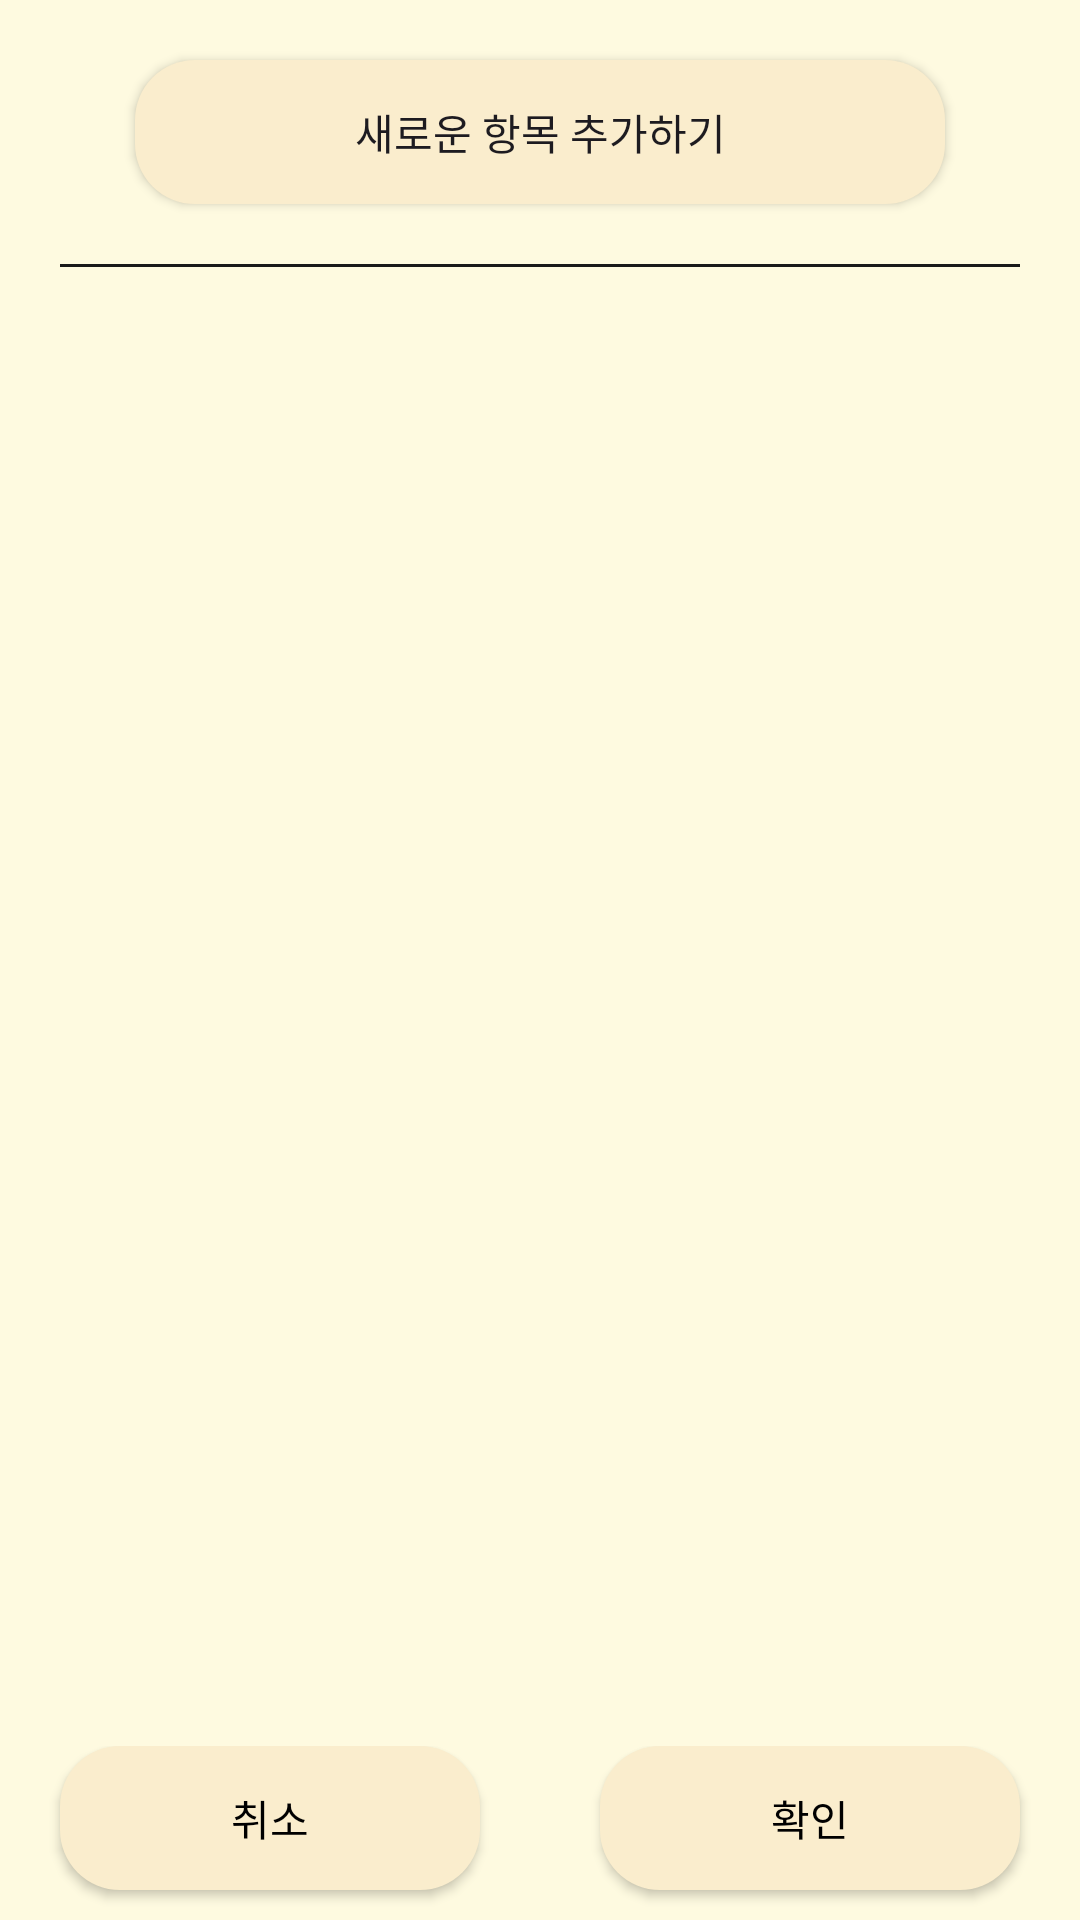

Here is an Android app screen rendered from its layout file. Give the layout XML and the strings, colors and styles it references.
<!-- AndroidManifest.xml: application theme Theme.FoodJoa -->
<!-- res/layout/fragment_item__content_.xml -->
<?xml version="1.0" encoding="utf-8"?>
<LinearLayout xmlns:android="http://schemas.android.com/apk/res/android"
    xmlns:tools="http://schemas.android.com/tools"
    android:layout_width="match_parent"
    android:layout_height="match_parent"
    android:orientation="vertical"
    android:background="#FEFAE0"
    tools:context=".fragments.Item_Content_Fragment">

    <android.widget.Button
        android:id="@+id/InsertItemContentbtn"
        android:layout_marginTop="20dp"
        android:layout_width="wrap_content"
        android:layout_height="wrap_content"
        android:layout_gravity="center"
        android:text="새로운 항목 추가하기"
        android:background="@drawable/gray_block"
        android:backgroundTint="#FAEDCD"/>
    <ImageView
        android:src="@drawable/line_item"
        android:layout_width="match_parent"
        android:layout_height="1dp"
        android:layout_margin="20dp"
        />

    <androidx.recyclerview.widget.RecyclerView
        android:id="@+id/recyclerView"
        android:layout_width="match_parent"
        android:layout_height="0dp"
        android:layout_weight="1"/>


    <LinearLayout
        android:layout_width="match_parent"
        android:layout_height="wrap_content"
        android:orientation="horizontal">

        <android.widget.Button
            android:id="@+id/ItemContentCanceltbtn"
            android:layout_width="0dp"
            android:layout_height="wrap_content"
            android:layout_marginRight="20dp"
            android:layout_marginLeft="20dp"
            android:layout_marginBottom="10dp"
            android:layout_weight="1"
            android:textColor="@color/black"
            android:background="@drawable/gray_block"
            android:backgroundTint="#FAEDCD"
            android:text="취소" />

        <android.widget.Button
            android:id="@+id/ItemContentChecktbtn"
            android:layout_width="0dp"
            android:layout_height="wrap_content"
            android:layout_weight="1"
            android:layout_marginRight="20dp"
            android:layout_marginLeft="20dp"
            android:layout_marginBottom="10dp"
            android:textColor="@color/black"
            android:background="@drawable/gray_block"
            android:backgroundTint="#FAEDCD"
            android:text="확인"
            />
    </LinearLayout>

</LinearLayout>
<!-- resources referenced by this layout -->
<resources>
  <color name="black">#FF000000</color>
  <!-- drawable gray_block (drawable) -->
  <?xml version="1.0" encoding="utf-8"?>
  
  <shape xmlns:android="http://schemas.android.com/apk/res/android"
      android:shape="rectangle">
      <corners
          android:radius="20dp"/>
      <solid
          android:color="#B2B2B2"/>
      <size
          android:width="270dp"
          />
      <stroke
          android:color="#B2B2B2"/>
  
  </shape>
  <!-- drawable line_item (drawable) -->
  <?xml version="1.0" encoding="utf-8"?>
  
  <shape
      android:shape="rectangle"
      xmlns:android="http://schemas.android.com/apk/res/android">
      <solid android:color="#191919" />
  </shape>
  <style name="Theme.FoodJoa" parent="Base.Theme.FoodJoa" />
  <style name="Base.Theme.FoodJoa" parent="Theme.Material3.DayNight.NoActionBar">
          
          
          <item name="colorPrimary">@color/light_blue</item>
          <item name="colorPrimaryVariant">@color/blue</item>
          <item name="colorOnPrimary">@color/light_background</item>
          <item name="colorAccent">@color/black</item>
          <item name="colorPrimaryDark">@color/night_background</item>
          <item name="android:windowBackground">@color/light_background</item>
          
          <item name="android:statusBarColor">@color/white</item>
          <item name="android:windowLightStatusBar">true</item>
      </style>
  <color name="light_blue">#52A1F4</color>
  <color name="blue">#006FE6</color>
  <color name="light_background">#FFFFFFFF</color>
  <color name="night_background">#222222</color>
  <color name="white">#FFFFFFFF</color>
</resources>
